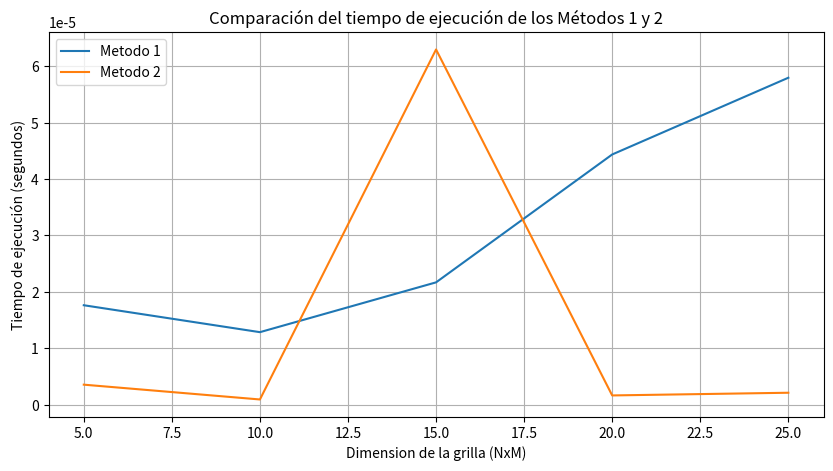

Write Python code to recreate this figure.
# -*- coding: utf-8 -*-
"""TareaProgra.ipynb

Automatically generated by Colab.

Original file is located at
    https://colab.research.google.com/<link-removed>

• ¿Qué es un paradigma de programación?

Es una forma de enfocar un lenguajes de programación para estructuras programas con ciertas características propias, proporcionando técnicas y metolodogías para diseñar soluciones a problemas con un estilo especifico de pensamiento.


• ¿En qué se basa la programación orientada a objetos?

La programación oritentada a objetos (POO) es uno de los paradigmas de programación más utilizados debido a sus características inherentes, que facilitan tanto el desarrollo de aplicaciones sencillas como complejas. Se distingue por su enfoque en la organización del software a través de "objetos" y "clases", lo que permite crear programas modulares y representar de manera eficiente conceptos del mundo real mediante la abstracción de datos y la agrupación de información.

• ¿Cuál es la diferencia entre recursividad e iteración, y cómo se relaciona esto con la notación big 𝑂?

Tanto la recursividad como la iteración son conceptos relacionados a la existencia de un bucle, el cual se repite múltiple veces hasta cumplir con un objetivo previamente establecido.

La diferencia entre ambas radica en su estructura.La recursividad se define de tal forma que una función se llame a si misma cuando no se cumple con los casos base, es decir, la ejecución del cuerpo de una función recursiva puede requerir la aplicación de dicha función varias veces con el fin de resolver el problema.

Por otra parte, los bucles iterativos se caracterizan por repetir el mismo procedimiento varias veces. Entre ellos, se destacan el bucle "for", que repite el procedimiento un número determinado de veces, y el bucle "while", que repite el procedimiento hasta que se cumpla una condición específica.

Con respecto a su relacion con la notación big O, la elección de como estructurar un programa para resolver un problema es crucial para la eficiencia del algoritmo. Big O es una forma de expresar la complejidad de un algoritmo en términos de eficiencia, por lo que decidir entre usar un bucle iterativo o uno recursivo influye a la notación big O del programa.


• explicar la diferencia de rendimiento entre 𝑂(1) y 𝑂(𝑛)

Big O es una forma de comparar la eficiencia de distintos enfoques de un problema, el cuál considera distintos factores para clasificar la eficiencia del programa, como la complejidad en funciónd del tamaño de la entrada, la independencia de la máquina y el "working storage".

O(1) significa que el número de operaciones que debe realizar el algoritmo para completar una tarea determinada es independiente del tamaño de la entrada, siendo el tipo de algoritmo más rápido. Por otra parte, un programa 0(n) es de tiempo lineal, por lo que crece directamente proporcional al tamaño de su entrada.  

• ¿Cómo se calcula el orden en un programa que funciona por etapas?

Se debe ver el orden de cada etapa del programa para luego compararlos entre ellos. Los términos están dominados entre ellos según el tiempo en que tardan en resolver su función, por lo que el orden del programa es igual al de mayor dominancia según: O(1) < O(log(n)) < O(n) < O(nlog(n)) < O(n2) < O(2n) < O(n!)

• ¿Cómo se puede determinar la complejidad temporal de un algoritmo recursivo?

Para determinar la complejidad temporal de un algoritmo recursivo se debe resolver una ecuación llamada "relación de recurrencia", la cual expresa el tiempo de ejecución del algoritmo en términos de si mismo. Para resolverla hay distintas técnicas, como el método de árbol de recurrencia o el teorema maestro.
"""

import time
import matplotlib.pyplot as plt
from math import factorial

#Primera forma:
# Creamos una matriz de NxM llena de 1. La idea de este método se basa en el hecho que solo se puede avanzar hacia la derecha o hacia abajo
# Esto implica que todos los caminos posibles para llegar a una celda son en realidad la suma de los caminos posbiles para llegar a la celda de arriba más los caminos para llegar a la celda de abajo

def Metodo1(n, m):
    matriz = [[1 for x in range(m)] for y in range(n)]      # Creamos una matriz NxM solo de 1
    for i in range(1, n):
        for j in range(1, m):
            matriz[i][j] = matriz[i-1][j] + matriz[i][j-1]   # Caminos para llegar a la celda actual = Caminos para llegar a la celda de la izquierda + Caminos para llegar a la celda de arriba
    return matriz[-1][-1]

# Segunda Forma:
# Ahora, tras analizar la solución creado por medio de bucles iterativos, nos podemos dar cuenta que el problema también puede ser resuelto de una forma matemática.
# Debemos entender que para cualquier matriz NxM, para llegar a la esquina inferior derecha se deben realizar (N-1) movimientos hacia abajo y (M-1) movimientos hacia la derecha.
# Esto implica que el resultado sea equivalente a realizar una permutación con repetición.

def Metodo2(m, n):
    numerador = factorial(n + m - 2)
    denominador = factorial(n - 1) * factorial(m - 1)
    return int(numerador / denominador)

# Configuraciones de tamaños de grilla
n_values = [5, 10, 15, 20, 25]
m_values = [5, 10, 15, 20, 25]

# Almacenamiento de resultados
results1 = []
results2 = []

for n, m in zip(n_values, m_values):
    start_time = time.time()
    Metodo1(n, m)
    end_time = time.time()
    results1.append(end_time - start_time)

    start_time = time.time()
    Metodo2(m, n)
    end_time = time.time()
    results2.append(end_time - start_time)

# Creación del gráfico
plt.figure(figsize=(10, 5))
plt.plot(n_values, results1, label='Metodo 1')
plt.plot(m_values, results2, label='Metodo 2')
plt.xlabel('Dimension de la grilla (NxM)')
plt.ylabel('Tiempo de ejecución (segundos)')
plt.title('Comparación del tiempo de ejecución de los Métodos 1 y 2')
plt.legend()
plt.grid(True)

# Guardar el gráfico en formato SVG
plt.savefig('tiempos_de_ejecucion.svg')

plt.show()